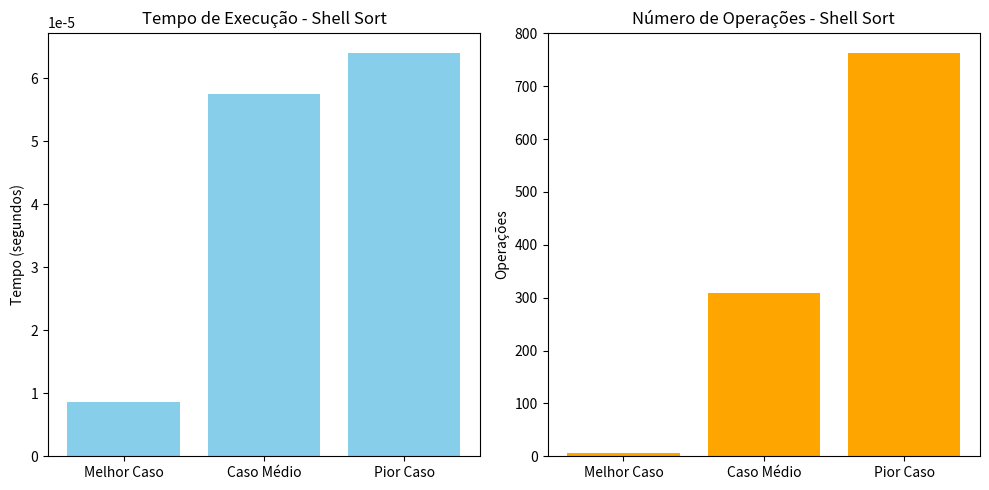

Here is the Python script that generated this plot:
import time
import matplotlib.pyplot as plt

# Shell Sort com contagem de operações
def shell_sort(arr):
    n = len(arr)
    gap = n // 2
    operacoes = 0
    
    while gap > 0:
        for i in range(gap, n):
            temp = arr[i]
            j = i
            while j >= gap and arr[j - gap] > temp:
                arr[j] = arr[j - gap]
                j -= gap
                operacoes += 1
            arr[j] = temp
            operacoes += 1
        gap //= 2
    return operacoes

# Caso 1 – Melhor caso (lista já ordenada)
numeros_pequenos = [1, 2, 3, 4, 5]
inicio1 = time.perf_counter()
operacoes1 = shell_sort(numeros_pequenos[:])
fim1 = time.perf_counter()
tempo_execucao1 = fim1 - inicio1

# Caso 2 – Caso médio
numeros_medios = list(range(50, 0, -1))  # Lista reversa de 50 a 1
inicio2 = time.perf_counter()
operacoes2 = shell_sort(numeros_medios[:])
fim2 = time.perf_counter()
tempo_execucao2 = fim2 - inicio2

# Caso 3 – Pior caso (lista decrescente grande)
numeros_grandes = list(range(100, 0, -1))  
inicio3 = time.perf_counter()
operacoes3 = shell_sort(numeros_grandes[:])
fim3 = time.perf_counter()
tempo_execucao3 = fim3 - inicio3

# Visualização dos dados
casos = ['Melhor Caso', 'Caso Médio', 'Pior Caso']
tempos = [tempo_execucao1, tempo_execucao2, tempo_execucao3]
operacoes = [operacoes1, operacoes2, operacoes3]

plt.figure(figsize=(10, 5))

# Gráfico de tempo
plt.subplot(1, 2, 1)
plt.bar(casos, tempos, color='skyblue')
plt.title('Tempo de Execução - Shell Sort')
plt.ylabel('Tempo (segundos)')

# Gráfico de operações
plt.subplot(1, 2, 2)
plt.bar(casos, operacoes, color='orange')
plt.title('Número de Operações - Shell Sort')
plt.ylabel('Operações')

plt.tight_layout()
plt.show()

# Exemplo visual de ordenação
lista = [9, 8, 7, 6, 5, 4, 3, 2, 1]
print("\nExemplo prático:")
print("Antes:", lista)
shell_sort(lista)
print("Depois:", lista)




